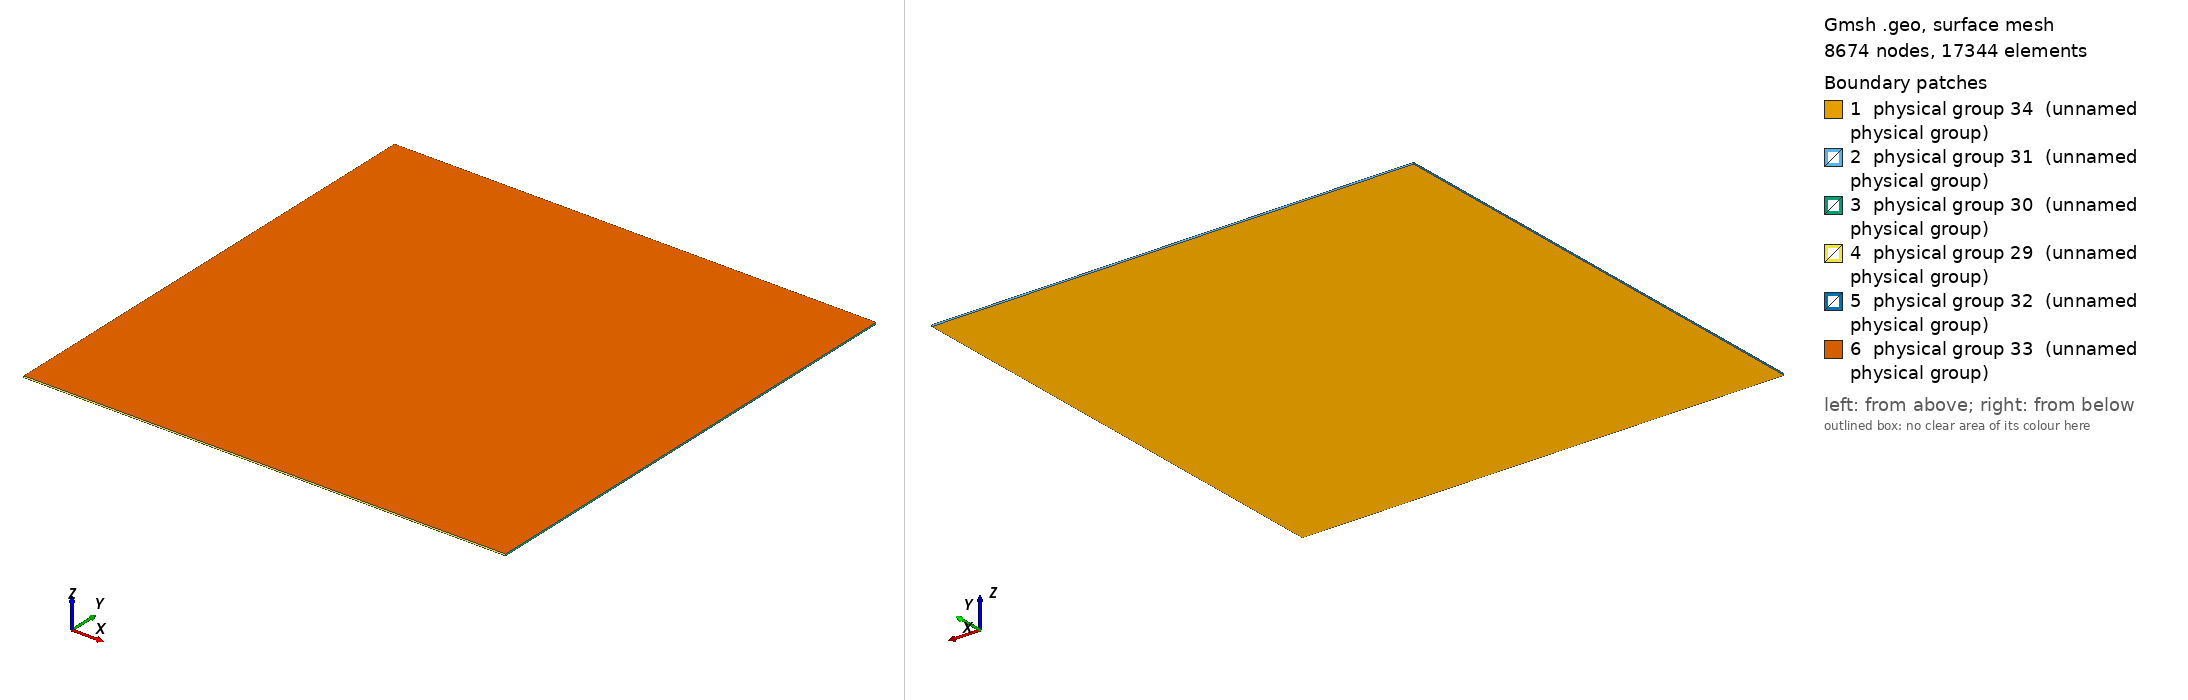

Gmsh geometry script, surface-meshed: 8674 nodes, 17344 surface elements. Boundary patches (legend numbers): 1 physical group 34 (unnamed physical group), 2 physical group 31 (unnamed physical group), 3 physical group 30 (unnamed physical group), 4 physical group 29 (unnamed physical group), 5 physical group 32 (unnamed physical group), 6 physical group 33 (unnamed physical group). Left view from above one corner, right view from below the opposite corner. Legend entries are the model's physical surfaces. The drawing asked Gmsh for element sizes between 1% and 20% of the model's largest extent; the script's own settings can give other sizes.

=== pseudo_2d_square.geo (drawn) ===
Point(1) = {0.0,0.0,0,0.05};
Point(2) = {3.0,0.0,0,0.05};
Point(3) = {3.0,3.0,0,0.05};
Point(4) = {0.0,3.0,0,0.05};
Line(1) = {4,3};
Line(2) = {3,2};
Line(3) = {2,1};
Line(4) = {1,4};
Line Loop(5) = {1,2,3,4};
Plane Surface(6) = {5};

Extrude {0,0,0.01} {
  Surface{6}; Layers{1};
}
Physical Surface(29) = {23};
Physical Surface(30) = {19};
Physical Surface(31) = {15};
Physical Surface(32) = {27};
Physical Surface(33) = {28};
Physical Surface(34) = {6};
Physical Volume(35) = {1};
